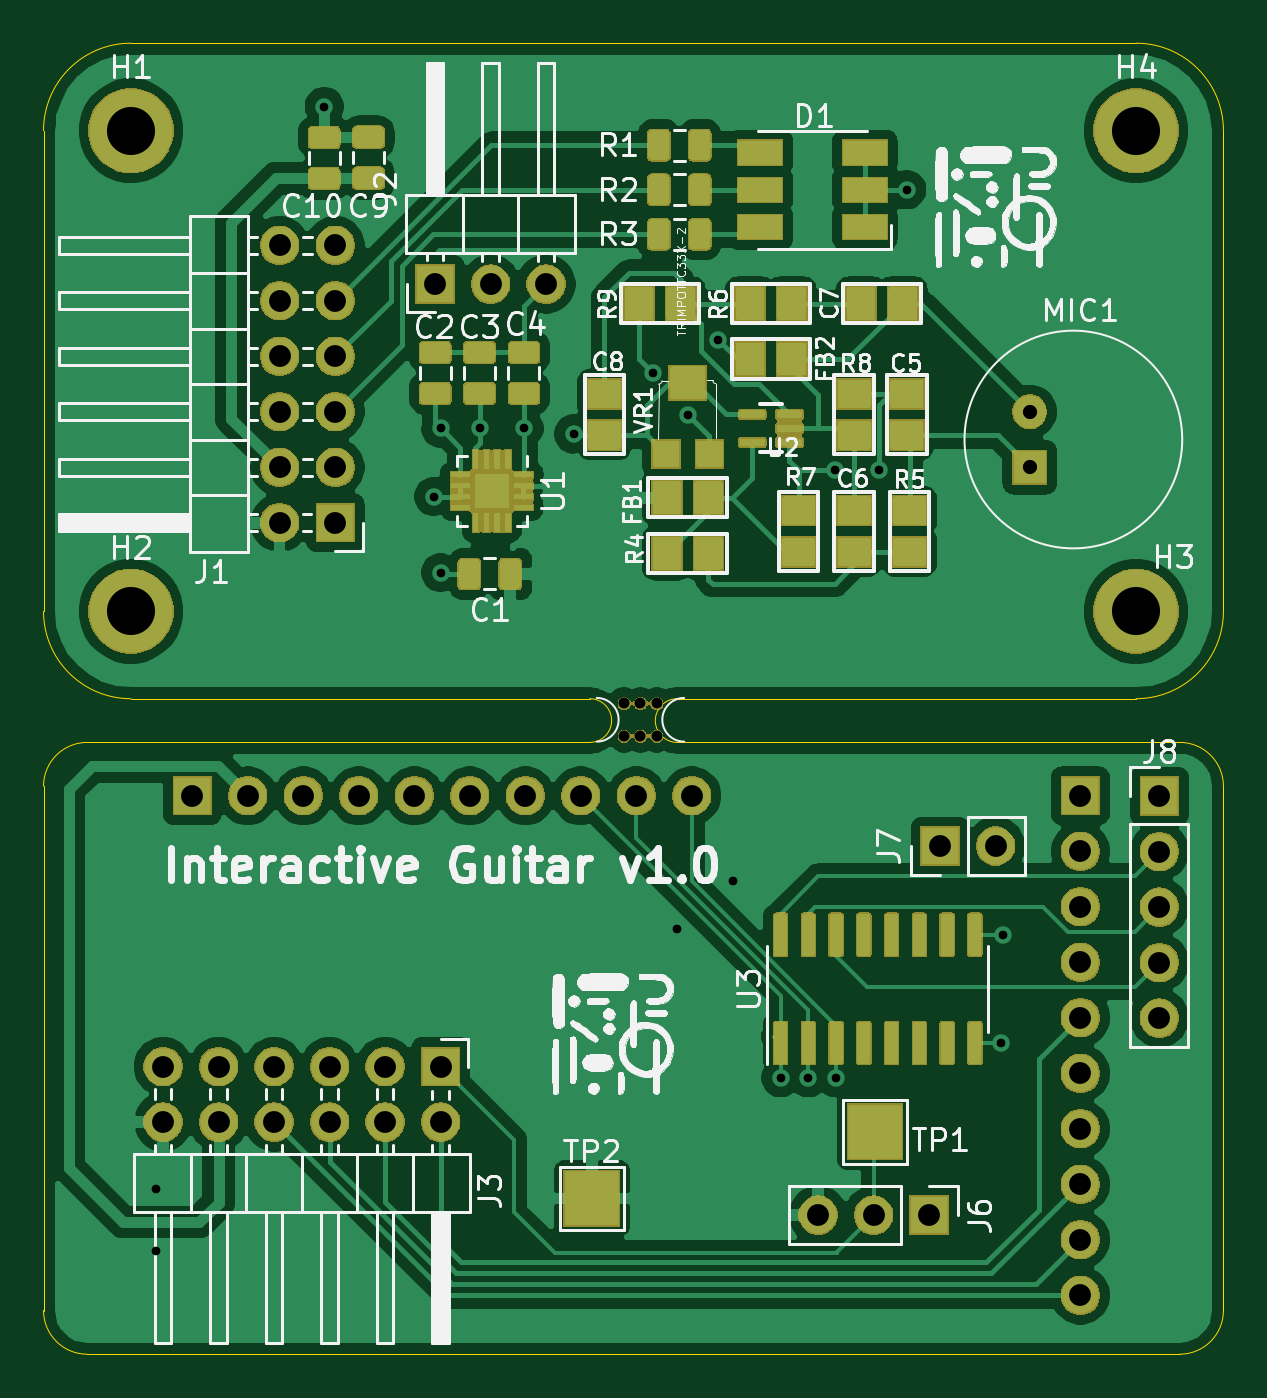
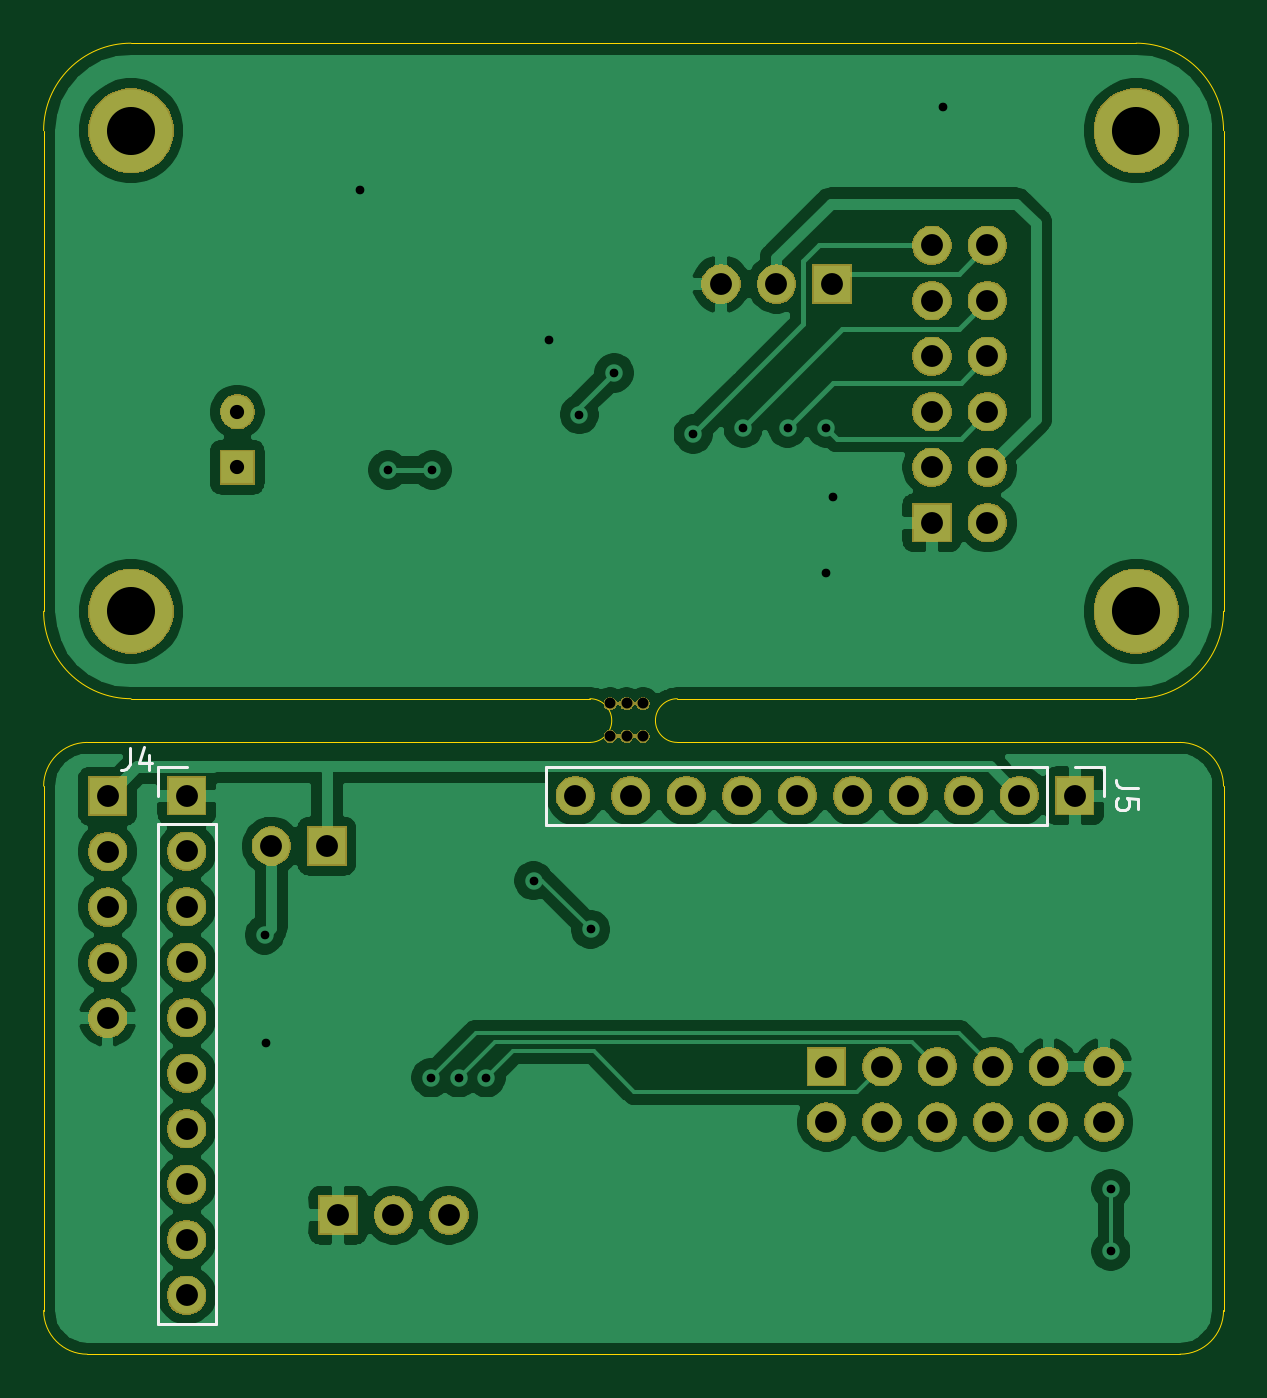
Circuit board: 11 layer files. Board 54.0 x 60.0 mm.
- bottom_copper: InteractiveGuitar-B_Cu.gbr (94306 bytes)
- bottom_mask: InteractiveGuitar-B_Mask.gbr (62516 bytes)
- paste: InteractiveGuitar-B_Paste.gbr (504 bytes)
- bottom_silk: InteractiveGuitar-B_SilkS.gbr (2035 bytes)
- outline: InteractiveGuitar-Edge_Cuts.gbr (1823 bytes)
- top_copper: InteractiveGuitar-F_Cu.gbr (150084 bytes)
- top_mask: InteractiveGuitar-F_Mask.gbr (134238 bytes)
- paste: InteractiveGuitar-F_Paste.gbr (29835 bytes)
- top_silk: InteractiveGuitar-F_SilkS.gbr (104669 bytes)
- drill: InteractiveGuitar-NPTH.drl (372 bytes)
- drill: InteractiveGuitar-PTH.drl (1484 bytes)

=== bottom_copper: InteractiveGuitar-B_Cu.gbr (94306 bytes, source omitted) ===
=== bottom_mask: InteractiveGuitar-B_Mask.gbr (62516 bytes, source omitted) ===
=== paste: InteractiveGuitar-B_Paste.gbr ===
G04 #@! TF.GenerationSoftware,KiCad,Pcbnew,(5.1.6)-1*
G04 #@! TF.CreationDate,2020-07-08T14:04:07+02:00*
G04 #@! TF.ProjectId,InteractiveGuitar,496e7465-7261-4637-9469-766547756974,rev?*
G04 #@! TF.SameCoordinates,Original*
G04 #@! TF.FileFunction,Paste,Bot*
G04 #@! TF.FilePolarity,Positive*
%FSLAX46Y46*%
G04 Gerber Fmt 4.6, Leading zero omitted, Abs format (unit mm)*
G04 Created by KiCad (PCBNEW (5.1.6)-1) date 2020-07-08 14:04:07*
%MOMM*%
%LPD*%
G01*
G04 APERTURE LIST*
G04 APERTURE END LIST*
M02*

=== bottom_silk: InteractiveGuitar-B_SilkS.gbr ===
G04 #@! TF.GenerationSoftware,KiCad,Pcbnew,(5.1.6)-1*
G04 #@! TF.CreationDate,2020-07-08T14:04:07+02:00*
G04 #@! TF.ProjectId,InteractiveGuitar,496e7465-7261-4637-9469-766547756974,rev?*
G04 #@! TF.SameCoordinates,Original*
G04 #@! TF.FileFunction,Legend,Bot*
G04 #@! TF.FilePolarity,Positive*
%FSLAX46Y46*%
G04 Gerber Fmt 4.6, Leading zero omitted, Abs format (unit mm)*
G04 Created by KiCad (PCBNEW (5.1.6)-1) date 2020-07-08 14:04:07*
%MOMM*%
%LPD*%
G01*
G04 APERTURE LIST*
%ADD10C,0.120000*%
%ADD11C,0.150000*%
G04 APERTURE END LIST*
D10*
X125479500Y-103112500D02*
X125479500Y-104442500D01*
X126809500Y-103112500D02*
X125479500Y-103112500D01*
X128079500Y-103112500D02*
X128079500Y-105772500D01*
X128079500Y-105772500D02*
X150999500Y-105772500D01*
X128079500Y-103112500D02*
X150999500Y-103112500D01*
X150999500Y-103112500D02*
X150999500Y-105772500D01*
X168779500Y-103112500D02*
X167449500Y-103112500D01*
X168779500Y-104442500D02*
X168779500Y-103112500D01*
X168779500Y-105712500D02*
X166119500Y-105712500D01*
X166119500Y-105712500D02*
X166119500Y-128632500D01*
X168779500Y-105712500D02*
X168779500Y-128632500D01*
X168779500Y-128632500D02*
X166119500Y-128632500D01*
D11*
X123931880Y-104109166D02*
X124646166Y-104109166D01*
X124789023Y-104061547D01*
X124884261Y-103966309D01*
X124931880Y-103823452D01*
X124931880Y-103728214D01*
X123931880Y-105061547D02*
X123931880Y-104585357D01*
X124408071Y-104537738D01*
X124360452Y-104585357D01*
X124312833Y-104680595D01*
X124312833Y-104918690D01*
X124360452Y-105013928D01*
X124408071Y-105061547D01*
X124503309Y-105109166D01*
X124741404Y-105109166D01*
X124836642Y-105061547D01*
X124884261Y-105013928D01*
X124931880Y-104918690D01*
X124931880Y-104680595D01*
X124884261Y-104585357D01*
X124836642Y-104537738D01*
X170068833Y-102258880D02*
X170068833Y-102973166D01*
X170116452Y-103116023D01*
X170211690Y-103211261D01*
X170354547Y-103258880D01*
X170449785Y-103258880D01*
X169164071Y-102592214D02*
X169164071Y-103258880D01*
X169402166Y-102211261D02*
X169640261Y-102925547D01*
X169021214Y-102925547D01*
M02*

=== outline: InteractiveGuitar-Edge_Cuts.gbr ===
G04 #@! TF.GenerationSoftware,KiCad,Pcbnew,(5.1.6)-1*
G04 #@! TF.CreationDate,2020-07-08T14:04:07+02:00*
G04 #@! TF.ProjectId,InteractiveGuitar,496e7465-7261-4637-9469-766547756974,rev?*
G04 #@! TF.SameCoordinates,Original*
G04 #@! TF.FileFunction,Profile,NP*
%FSLAX46Y46*%
G04 Gerber Fmt 4.6, Leading zero omitted, Abs format (unit mm)*
G04 Created by KiCad (PCBNEW (5.1.6)-1) date 2020-07-08 14:04:07*
%MOMM*%
%LPD*%
G01*
G04 APERTURE LIST*
G04 #@! TA.AperFunction,Profile*
%ADD10C,0.050000*%
G04 #@! TD*
G04 APERTURE END LIST*
D10*
X174000000Y-128000000D02*
G75*
G02*
X172000000Y-130000000I-2000000J0D01*
G01*
X122000000Y-130000000D02*
G75*
G02*
X120000000Y-128000000I0J2000000D01*
G01*
X120000000Y-104000000D02*
G75*
G02*
X122000000Y-102000000I2000000J0D01*
G01*
X172000000Y-102000000D02*
G75*
G02*
X174000000Y-104000000I0J-2000000D01*
G01*
X170000000Y-70000000D02*
G75*
G02*
X174000000Y-74000000I0J-4000000D01*
G01*
X174000000Y-96000000D02*
G75*
G02*
X170000000Y-100000000I-4000000J0D01*
G01*
X124000000Y-100000000D02*
G75*
G02*
X120000000Y-96000000I0J4000000D01*
G01*
X120000000Y-74000000D02*
G75*
G02*
X124000000Y-70000000I4000000J0D01*
G01*
X122000000Y-130000000D02*
X172000000Y-130000000D01*
X174000000Y-104000000D02*
X174000000Y-128000000D01*
X149000000Y-102000000D02*
X172000000Y-102000000D01*
X120000000Y-104000000D02*
X120000000Y-128000000D01*
X145000000Y-102000000D02*
X122000000Y-102000000D01*
X149000000Y-102000000D02*
G75*
G02*
X149000000Y-100000000I0J1000000D01*
G01*
X145000000Y-100000000D02*
G75*
G02*
X145000000Y-102000000I0J-1000000D01*
G01*
X174000000Y-74000000D02*
X174000000Y-96000000D01*
X124000000Y-70000000D02*
X170000000Y-70000000D01*
X120000000Y-96000000D02*
X120000000Y-74000000D01*
X145000000Y-100000000D02*
X124000000Y-100000000D01*
X149000000Y-100000000D02*
X170000000Y-100000000D01*
M02*

=== top_copper: InteractiveGuitar-F_Cu.gbr (150084 bytes, source omitted) ===
=== top_mask: InteractiveGuitar-F_Mask.gbr (134238 bytes, source omitted) ===
=== paste: InteractiveGuitar-F_Paste.gbr (29835 bytes, source omitted) ===
=== top_silk: InteractiveGuitar-F_SilkS.gbr (104669 bytes, source omitted) ===
=== drill: InteractiveGuitar-NPTH.drl ===
M48
; DRILL file {KiCad (5.1.6)-1} date 07/08/20 14:04:09
; FORMAT={-:-/ absolute / inch / decimal}
; #@! TF.CreationDate,2020-07-08T14:04:09+02:00
; #@! TF.GenerationSoftware,Kicad,Pcbnew,(5.1.6)-1
; #@! TF.FileFunction,NonPlated,1,2,NPTH
FMAT,2
INCH
T1C0.0197
%
G90
G05
T1
X5.7705Y-3.9455
X5.7705Y-4.0045
X5.8Y-3.9455
X5.8Y-4.0045
X5.8295Y-3.9455
X5.8295Y-4.0045
T0
M30

=== drill: InteractiveGuitar-PTH.drl ===
M48
; DRILL file {KiCad (5.1.6)-1} date 07/08/20 14:04:09
; FORMAT={-:-/ absolute / inch / decimal}
; #@! TF.CreationDate,2020-07-08T14:04:09+02:00
; #@! TF.GenerationSoftware,Kicad,Pcbnew,(5.1.6)-1
; #@! TF.FileFunction,Plated,1,2,PTH
FMAT,2
INCH
T1C0.0157
T2C0.0256
T3C0.0394
T4C0.0866
%
G90
G05
T1
X4.9275Y-4.82
X4.9275Y-4.9325
X5.23Y-2.87
X5.4272Y-3.5728
X5.44Y-3.45
X5.44Y-3.71
X5.51Y-3.45
X5.59Y-3.45
X5.68Y-3.46
X5.8225Y-3.35
X5.865Y-4.3525
X5.885Y-3.425
X5.94Y-3.29
X5.9675Y-4.265
X6.0525Y-4.62
X6.1025Y-4.62
X6.15Y-3.525
X6.1525Y-4.62
X6.23Y-3.525
X6.28Y-3.02
X6.45Y-4.5575
X6.4524Y-4.3626
T2
X6.5013Y-3.42
X6.5013Y-3.52
T3
X4.9925Y-4.1119
X5.0925Y-4.1119
X5.1925Y-4.1119
X5.2925Y-4.1119
X5.3925Y-4.1119
X5.4925Y-4.1119
X5.5925Y-4.1119
X5.6925Y-4.1119
X5.7925Y-4.1119
X5.8925Y-4.1119
X6.34Y-4.2025
X6.44Y-4.2025
X5.15Y-3.12
X5.15Y-3.22
X5.15Y-3.32
X5.15Y-3.42
X5.15Y-3.52
X5.15Y-3.62
X5.25Y-3.12
X5.25Y-3.22
X5.25Y-3.32
X5.25Y-3.42
X5.25Y-3.52
X5.25Y-3.62
X6.735Y-4.1125
X6.735Y-4.2125
X6.735Y-4.3125
X6.735Y-4.4125
X6.735Y-4.5125
X4.94Y-4.6
X4.94Y-4.7
X5.04Y-4.6
X5.04Y-4.7
X5.14Y-4.6
X5.14Y-4.7
X5.24Y-4.6
X5.24Y-4.7
X5.34Y-4.6
X5.34Y-4.7
X5.44Y-4.6
X5.44Y-4.7
X5.43Y-3.19
X5.53Y-3.19
X5.63Y-3.19
X6.12Y-4.8675
X6.22Y-4.8675
X6.32Y-4.8675
X6.5925Y-4.1119
X6.5925Y-4.2119
X6.5925Y-4.3119
X6.5925Y-4.4119
X6.5925Y-4.5119
X6.5925Y-4.6119
X6.5925Y-4.7119
X6.5925Y-4.8119
X6.5925Y-4.9119
X6.5925Y-5.0119
T4
X4.8819Y-3.7795
X4.8819Y-2.9134
X6.6929Y-3.7795
X6.6929Y-2.9134
T0
M30

